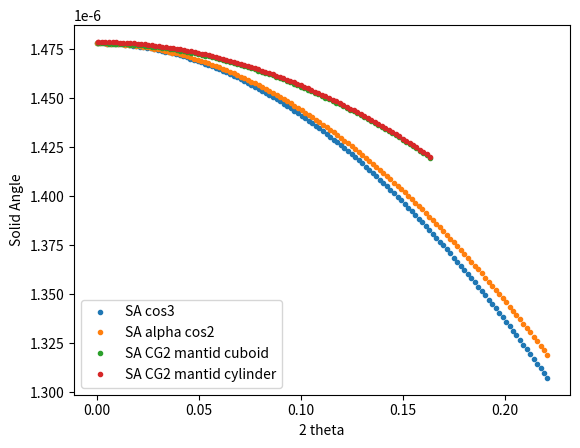

The script that saved this image:
#!/usr/bin/env python3

import numpy as np
import matplotlib.pyplot as plt

'''

'''


# Detector
# CG2: 192 tubes 256 pixels    
# xpixels="192" xstart="-0.52425" xstep="0.00550"
# ypixels="256" ystart="-0.54825" ystep="0.00430">
sdd = 4
detector_high = 0.54785
detector_width = 0.71141 # 0.53356 for 96 pixels
n_pixels_x = 128
n_pixels_y = 128

px = 5.5e-3
py = 4.3e-3

print("Pixel size = ({}, {})".format(px, py))

detector_intensity = np.ones(n_pixels_x)
detector_x = np.linspace(0, detector_width, num=n_pixels_x)
detector_y = np.linspace(0, detector_high, num=n_pixels_y)

#
two_theta = np.arctan2(np.sqrt(detector_x**2 + detector_y**2), sdd)
d_squared = sdd**2 + detector_x**2 + detector_y**2

solid_angle_cos3 = px * py * np.power(np.cos(two_theta), 3) / d_squared

alpha = np.arctan2(detector_x, sdd)
solid_angle_alpha_cos2 = px * py * np.cos(alpha) * \
    np.power(np.cos(two_theta), 2) / d_squared


x = np.sqrt(detector_x**2 + detector_y**2)

f, ax = plt.subplots()

ax.set_ylabel('Solid Angle')
ax.set_xlabel('2 theta')
ax.plot(two_theta, solid_angle_cos3, ".", label="SA cos3")
ax.plot(two_theta, solid_angle_alpha_cos2, ".", label="SA alpha cos2")

# # Code for mantid
# LoadEmptyInstrument(InstrumentName='cg2', OutputWorkspace='ws')
# MoveInstrumentComponent(Workspace="ws", ComponentName="detector1", RelativePosition=True, Z="4")
# SolidAngle(InputWorkspace="ws", OutputWorkspace="solid_angle")
# ws = mtd['solid_angle']
# i = ws.getInstrument()
# sample_pos = i.getSample().getPos()
# source_pos = i.getSource().getPos()
# beam = sample_pos - source_pos
# c = i.getComponentByName('detector1')
# x = []
# out = []
# for i in range (96):
#     p = c[95+i][127+i]
#     tt = p.getTwoTheta(sample_pos,beam)
#     x.append(tt)
#     out.append(ws.dataY(p.getID()-1)[0])

x = [0.0008726752622237657,
 0.0008726752622237657,
 0.002618020470020247,
 0.004363349727720333,
 0.006108652402601208,
 0.007853917862973087,
 0.00959913547844464,
 0.011344294620309416,
 0.013089384662101662,
 0.01483439497981544,
 0.016579314952417004,
 0.018324133962115834,
 0.02006884139481244,
 0.02181342664052237,
 0.023557879093708836,
 0.02530218815364285,
 0.027046343224881256,
 0.028790333717569956,
 0.030534149047853263,
 0.03227777863828761,
 0.03402121191818965,
 0.03576443832401907,
 0.03750744729977006,
 0.039250228297372035,
 0.04099277077704265,
 0.0427350642076799,
 0.044477098067235224,
 0.046218861843104184,
 0.04796034503249335,
 0.04970153714279854,
 0.05144242769198549,
 0.053183006208955795,
 0.05492326223394023,
 0.056663185318845,
 0.05840276502764282,
 0.060141990936731685,
 0.06188085263532521,
 0.06361933972579205,
 0.06535744182404243,
 0.06709514855989379,
 0.06883244957742603,
 0.07056933453534878,
 0.07230579310737432,
 0.07404181498256236,
 0.07577738986568694,
 0.07751250747760212,
 0.07924715755557603,
 0.0809813298536805,
 0.08271501414310496,
 0.0844482002125461,
 0.08618087786853186,
 0.08791303693578584,
 0.08964466725756161,
 0.09137575869600431,
 0.09310630113248275,
 0.09483628446793448,
 0.09656569862321333,
 0.09829453353941557,
 0.10002277917823073,
 0.10175042552226535,
 0.10347746257538483,
 0.10520388036304412,
 0.10692966893261388,
 0.10865481835370981,
 0.11037931871852047,
 0.11210316014212543,
 0.11382633276282783,
 0.11554882674246636,
 0.11727063226673433,
 0.11899173954549534,
 0.1207121388131033,
 0.12243182032870473,
 0.12415077437655231,
 0.12586899126631987,
 0.1275864613333926,
 0.1293031749391835,
 0.1310191224714242,
 0.1327342943444749,
 0.13444868099961124,
 0.13616227290531974,
 0.13787506055759322,
 0.13958703448021992,
 0.1412981852250681,
 0.14300850337236862,
 0.14471797953100696,
 0.1464266043387921,
 0.14813436846274322,
 0.14984126259935376,
 0.15154727747487898,
 0.15325240384559416,
 0.15495663249806588,
 0.1566599542494216,
 0.1583623599476064,
 0.16006384047164318,
 0.16176438673189616,
 0.16346398967032527]

out = [1.478122756025529e-06,
 1.478122756025529e-06,
 1.4781092553473535e-06,
 1.4780822472174185e-06,
 1.478041732869896e-06,
 1.477987714155977e-06,
 1.4779201935436899e-06,
 1.4778391741176136e-06,
 1.4777446595785506e-06,
 1.4776366542431607e-06,
 1.4775151630435242e-06,
 1.4773801915264385e-06,
 1.4772317458531285e-06,
 1.4770698327983307e-06,
 1.4768944597496997e-06,
 1.4767056347069444e-06,
 1.4765033662810708e-06,
 1.4762876636934756e-06,
 1.4760585367747235e-06,
 1.475815995963964e-06,
 1.4755600523072568e-06,
 1.4752907174567818e-06,
 1.4750080036696892e-06,
 1.4747119238064268e-06,
 1.4744024913296354e-06,
 1.4740797203025971e-06,
 1.4737436253880526e-06,
 1.4733942218461083e-06,
 1.4730315255330366e-06,
 1.4726555528994685e-06,
 1.472266320988549e-06,
 1.4718638474351362e-06,
 1.4714481504613244e-06,
 1.4710192488784002e-06,
 1.4705771620807272e-06,
 1.4701219100471643e-06,
 1.4696535133368969e-06,
 1.4691719930885342e-06,
 1.4686773710159045e-06,
 1.4681696694086322e-06,
 1.4676489111278446e-06,
 1.467115119603684e-06,
 1.4665683188342924e-06,
 1.4660085333815021e-06,
 1.4654357883704107e-06,
 1.464850109484411e-06,
 1.4642515229655504e-06,
 1.4636400556074522e-06,
 1.4630157347565638e-06,
 1.4623785883082522e-06,
 1.461728644701925e-06,
 1.4610659329215083e-06,
 1.4603904824885354e-06,
 1.4597023234639376e-06,
 1.4590014864392266e-06,
 1.4582880025379887e-06,
 1.4575619034110835e-06,
 1.4568232212333817e-06,
 1.456071988699925e-06,
 1.4553082390223303e-06,
 1.454532005929656e-06,
 1.4537433236570747e-06,
 1.4529422269492412e-06,
 1.4521287510548166e-06,
 1.451302931722302e-06,
 1.4504648051943539e-06,
 1.4496144082100271e-06,
 1.4487517779937093e-06,
 1.4478769522593248e-06,
 1.4469899691976801e-06,
 1.4460908674823137e-06,
 1.4451796862552866e-06,
 1.44425646513209e-06,
 1.4433212441961104e-06,
 1.4423740639887394e-06,
 1.441414965509203e-06,
 1.440443990216133e-06,
 1.439461180011635e-06,
 1.4384665772470294e-06,
 1.4374602247164416e-06,
 1.4364421656490927e-06,
 1.4354124437084115e-06,
 1.4343711029881645e-06,
 1.4333181880014762e-06,
 1.4322537436883331e-06,
 1.4311778154022967e-06,
 1.4300904489095367e-06,
 1.428991690382465e-06,
 1.427881586395836e-06,
 1.4267601839225975e-06,
 1.425627530329698e-06,
 1.4244836733792665e-06,
 1.423328661208343e-06,
 1.4221625423401074e-06,
 1.4209853656751297e-06,
 1.4197971804792308e-06]

ax.plot(x, out, ".", label="SA CG2 mantid cuboid")

out = [1.4788706628936096e-06,
 1.4788680967776565e-06,
 1.478852010651766e-06,
 1.4788224052512376e-06,
 1.4787792819292841e-06,
 1.478722642656908e-06,
 1.4786524900226661e-06,
 1.478568827232374e-06,
 1.478471658108923e-06,
 1.4783609870915415e-06,
 1.478236819235708e-06,
 1.4780991602123027e-06,
 1.4779480163072658e-06,
 1.477783394420597e-06,
 1.477605302065914e-06,
 1.4774137473698576e-06,
 1.477208739070308e-06,
 1.4769902865165232e-06,
 1.4767583996673952e-06,
 1.4765130890912232e-06,
 1.476254365963522e-06,
 1.4759822420666404e-06,
 1.4756967297878387e-06,
 1.4753978421191753e-06,
 1.475085592654598e-06,
 1.4747599955893758e-06,
 1.4744210657189545e-06,
 1.47406881843613e-06,
 1.4737032697305798e-06,
 1.4733244361873458e-06,
 1.47293233498295e-06,
 1.4725269838875745e-06,
 1.4721084012580924e-06,
 1.4716766060411508e-06,
 1.471231617766806e-06,
 1.4707734565495239e-06,
 1.4703021430867747e-06,
 1.4698176986506136e-06,
 1.469320145094073e-06,
 1.4688095048443735e-06,
 1.4682858008987406e-06,
 1.4677490568246872e-06,
 1.46719929676058e-06,
 1.4666365454055557e-06,
 1.4660608280215032e-06,
 1.4654721704333773e-06,
 1.464870599018399e-06,
 1.4642561407117853e-06,
 1.4636288229987416e-06,
 1.4629886739132109e-06,
 1.462335722034071e-06,
 1.4616699964840763e-06,
 1.4609915269258646e-06,
 1.4603003435571123e-06,
 1.459596477112274e-06,
 1.4588799588532346e-06,
 1.4581508205688182e-06,
 1.4574090945768205e-06,
 1.4566548137077981e-06,
 1.455888011318796e-06,
 1.4551087212739254e-06,
 1.4543169779484995e-06,
 1.4535128162294968e-06,
 1.452696271501551e-06,
 1.4518673796538723e-06,
 1.4510261770674706e-06,
 1.4501727006236705e-06,
 1.4493069876830928e-06,
 1.448429076101979e-06,
 1.4475390042038005e-06,
 1.446636810802281e-06,
 1.4457225351832936e-06,
 1.4447962170962416e-06,
 1.4438578967643255e-06,
 1.4429076148607497e-06,
 1.4419454125310474e-06,
 1.4409713313634272e-06,
 1.4399854134031607e-06,
 1.4389877011368277e-06,
 1.4379782374914847e-06,
 1.4369570658333122e-06,
 1.4359242299650473e-06,
 1.4348797741109485e-06,
 1.4338237429233081e-06,
 1.4327561814786749e-06,
 1.4316771352588875e-06,
 1.4305866501654236e-06,
 1.429484772507031e-06,
 1.4283715489872862e-06,
 1.4272470267215787e-06,
 1.4261112531977507e-06,
 1.4249642763151023e-06,
 1.4238061443432994e-06,
 1.4226369059330664e-06,
 1.4214566101196493e-06,
 1.420265306290505e-06]

ax.plot(x, out, ".", label="SA CG2 mantid cylinder")

ax.ticklabel_format(style='sci',scilimits=(-3,4),axis='both')
ax.legend()
plt.show()

